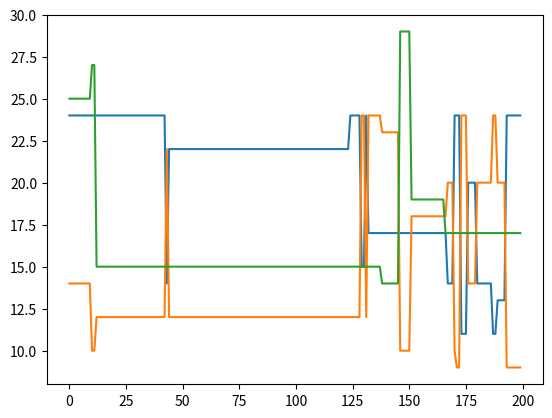

This figure's Python source:
import random
import copy
import matplotlib.pyplot as plt
import math


NB_CITY = 10
NB_TRUCK = 3
MAX_DISTANCE = 10


def generate_matrix(nb_city, max_weight):
    matrix = [[None for i in range(nb_city)] for j in range(nb_city)]

    for i in range(nb_city):
        for j in range(nb_city):
            if i == j:
                matrix[i][j] = 0
                break
            else:
                matrix[i][j] = matrix[j][i] = random.randint(1, max_weight)

    return matrix


def path_travel_time(path, matrix):
    distance = x = 0

    for i in range(0, len(path)):
        distance = distance + matrix[x][path[i]]
        x = path[i]

    return distance


def ran_swap_arrays(path1, path2):
    r0, r1 = random.sample(range(0, len(path1) - 1), 2)

    print("1: ", path1, "   ", path2)

    temp = path1[r1]
    path1[r1] = path2[r0]
    path2[r0] = temp

    print("2: ", path1, "   ", path2)

    return path1, path2


def sa_vrp(matrix, nb_trucks):
    global_path = []
    weight_history = [[] for i in range(NB_TRUCK)]
    distance = new_distance = 0

    # Get "random" path
    for i in range(1, NB_CITY):
        global_path.append(i)
    global_path.append(0)

    # Chop array in k equal length arrays
    path = [[] for i in range(nb_trucks)]
    index = 0
    for i in range(nb_trucks):
        for j in range(int(NB_CITY / nb_trucks)):
            path[i].append(global_path[index])
            index = index + 1
        path[i].append(0)

    # Calculate total weights for all k arrays
    weight = []
    for i in range(nb_trucks):
        weight.append(path_travel_time(path[i], matrix))

    distance = new_distance = 0
    for route in path:
        distance = distance + path_travel_time(route, matrix)

    for k in range(0, 200):

        # Select biggest and smallest index
        big = small = weight[0]
        i_big = i_small = 0
        for i in range(1, len(weight)):
            if weight[i] > big:
                big = weight[i]
                i_big = i
            if weight[i] < small:
                small = weight[i]
                i_small = i

        # Random swap value in both arrays
        new_path = copy.copy(path)
        new_path[i_small], new_path[i_big] = ran_swap_arrays(new_path[i_small], new_path[i_big])

        print("Old: ", path)
        print("New: ", new_path)

        new_distance = 0;
        for route in path:
            new_distance = new_distance + path_travel_time(route, matrix)

        for i in range(NB_TRUCK):
            weight_history[i].append(weight[i])

        print("Old Distance:", distance, "   New Distance:", new_distance)

        # Acceptance function
        if math.exp(distance - new_distance) / 1 >= random.uniform(0, 1):

            # Keep new paths
            path = new_path
            distance = new_distance

            # Update weights
            weight.clear()
            for i in range(nb_trucks):
                weight.append(path_travel_time(path[i], matrix))

            print("Accept")

        else:
            print("Reject")

    return path, weight, weight_history


# Generate matrix
g = generate_matrix(NB_CITY, MAX_DISTANCE)
p, w, h = sa_vrp(g, NB_TRUCK)

for i in range(NB_TRUCK):
    plt.plot(h[i])

plt.show()